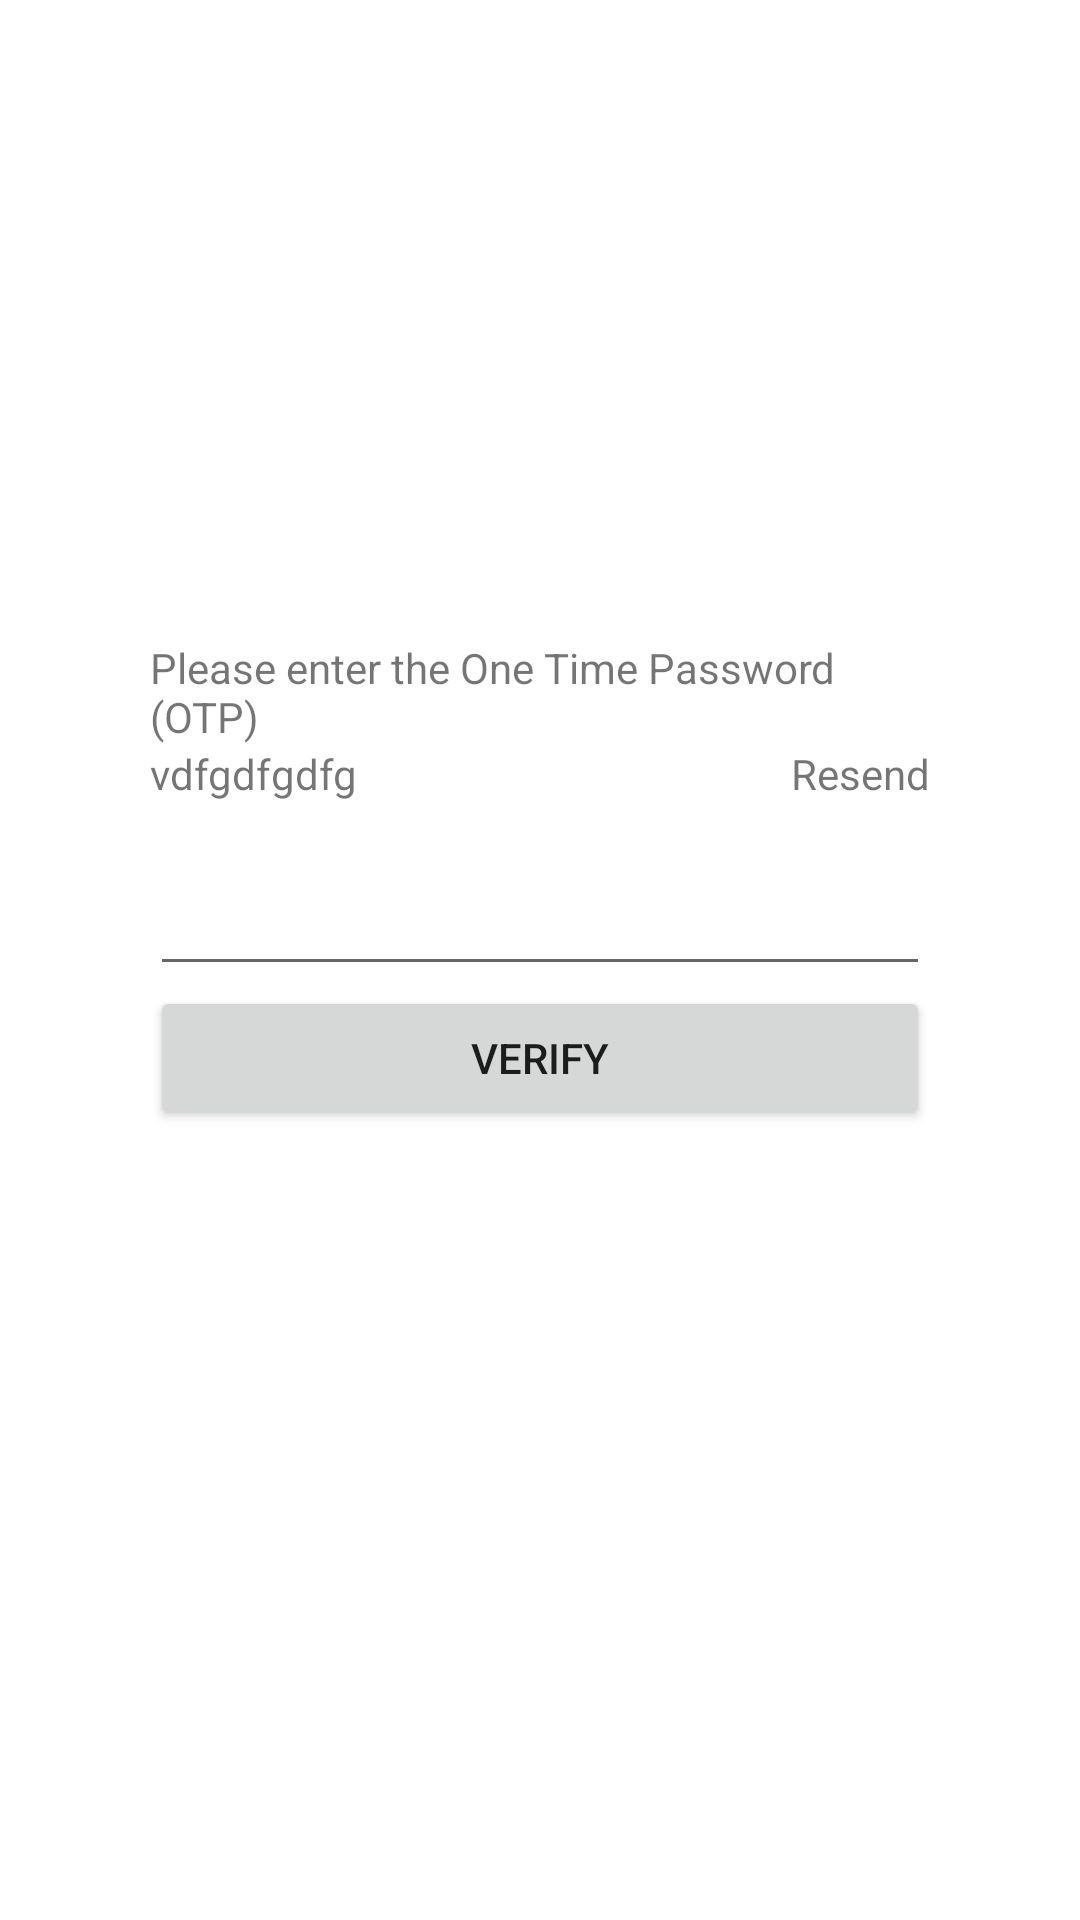

Reconstruct the res/layout file that produces this screen, plus the resources it refers to.
<!-- AndroidManifest.xml: application theme AppTheme -->
<!-- res/layout/fragment_signup_o_t_p.xml -->
<?xml version="1.0" encoding="utf-8"?>
<RelativeLayout xmlns:android="http://schemas.android.com/apk/res/android"
    xmlns:app="http://schemas.android.com/apk/res-auto"
    xmlns:tools="http://schemas.android.com/tools"
    android:layout_width="match_parent"
    android:layout_height="match_parent"
    tools:context=".SplashActivity">


    <RelativeLayout
        android:layout_width="match_parent"
        android:layout_height="match_parent"
        android:layout_margin="50dp">


        <LinearLayout
            android:layout_width="match_parent"
            android:layout_height="match_parent"
            android:gravity="center"
            android:orientation="vertical"
            android:paddingBottom="50dp">


            <TextView
                android:layout_width="match_parent"
                android:layout_height="wrap_content"
                android:text="Please enter the One Time Password (OTP)" />


            <LinearLayout
                android:layout_width="match_parent"
                android:layout_height="wrap_content"

                android:orientation="horizontal">

                <TextView
                    android:id="@+id/txt_otp_signup_phoneno"
                    android:layout_width="wrap_content"
                    android:layout_height="wrap_content"
                    android:text="vdfgdfgdfg"

                    />

                <LinearLayout
                    android:layout_width="match_parent"
                    android:layout_height="wrap_content"
                    android:gravity="right"
                    android:orientation="horizontal">

                    <TextView
                        android:id="@+id/txt_otp_signup_resend"
                        android:layout_width="wrap_content"
                        android:layout_height="wrap_content"
                        android:text="Resend"

                        />
                </LinearLayout>
            </LinearLayout>

            <EditText
                android:paddingTop="30dp"
                android:id="@+id/edt_otp_signup_phoneno"
                android:layout_width="match_parent"
                android:layout_height="wrap_content" />

            <Button
                android:id="@+id/btn_verifyOTP"
                android:layout_width="match_parent"
                android:layout_height="wrap_content"
                android:text="Verify"
                />

        </LinearLayout>

    </RelativeLayout>


</RelativeLayout>
<!-- resources referenced by this layout -->
<resources>
  <style name="AppTheme" parent="Theme.MaterialComponents.Light.DarkActionBar">
          
          <item name="colorPrimary">@color/colorPrimary</item>
          <item name="colorPrimaryDark">@color/colorPrimaryDark</item>
          <item name="colorAccent">@color/colorAccent</item>
      </style>
  <!-- not gathered from this repository: default colours our renderer supplied (Android Studio template values) -->
  <color name="colorPrimary">#FF6200EE</color>
  <color name="colorPrimaryDark">#FF3700B3</color>
  <color name="colorAccent">#FF03DAC5</color>
</resources>
